Image classification data set "dataset_final" (Sree14hari/BridgeCrack-Segmentation on GitHub). Class labels (3): heavy crack, light crack, medium crack.

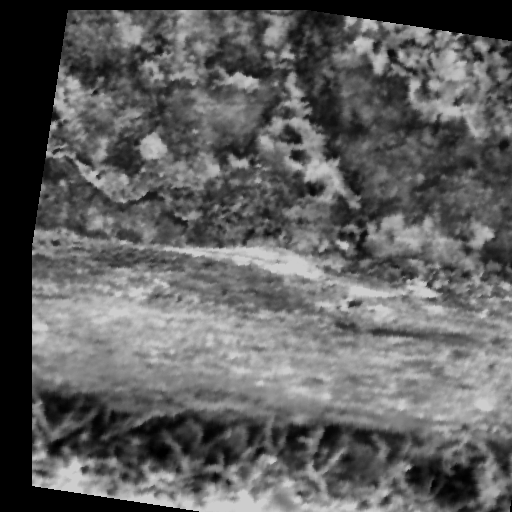
Label: heavy crack

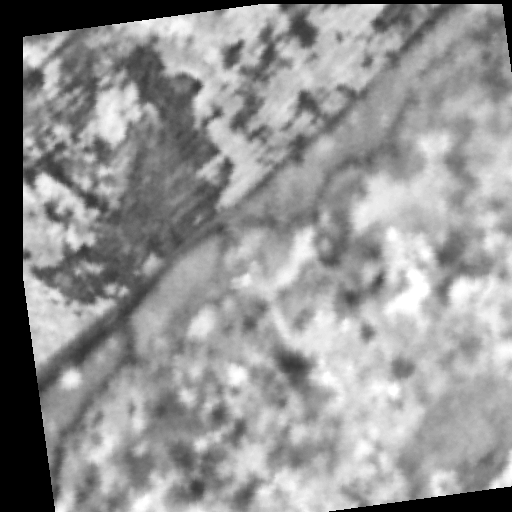
Label: medium crack

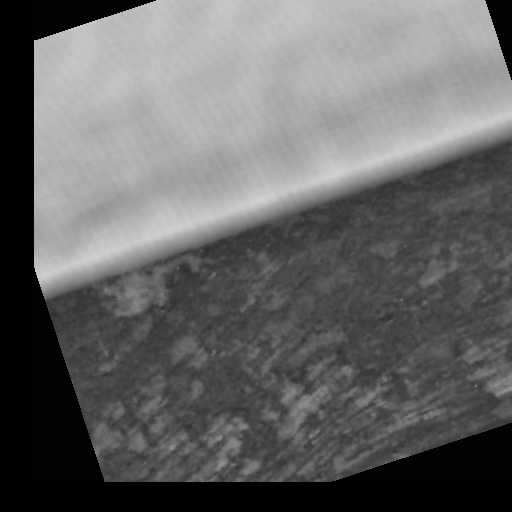
Label: medium crack

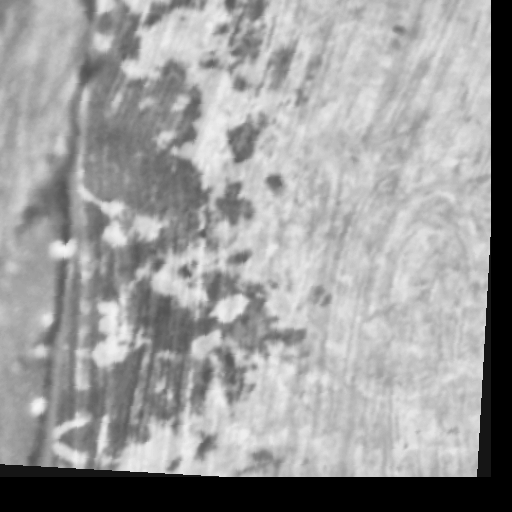
Label: light crack

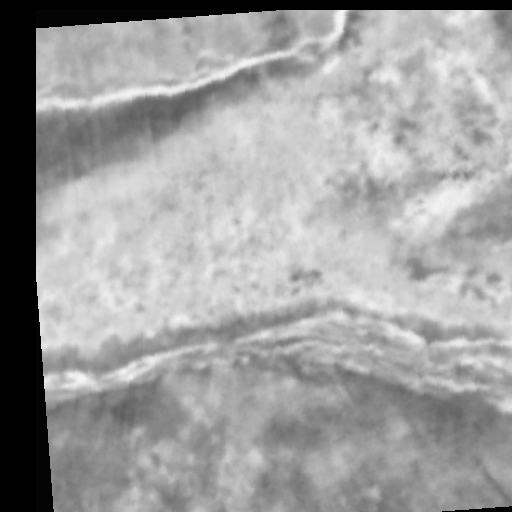
Label: light crack

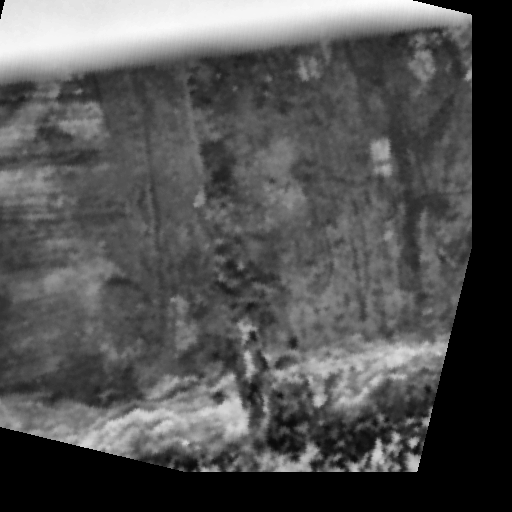
Label: heavy crack
